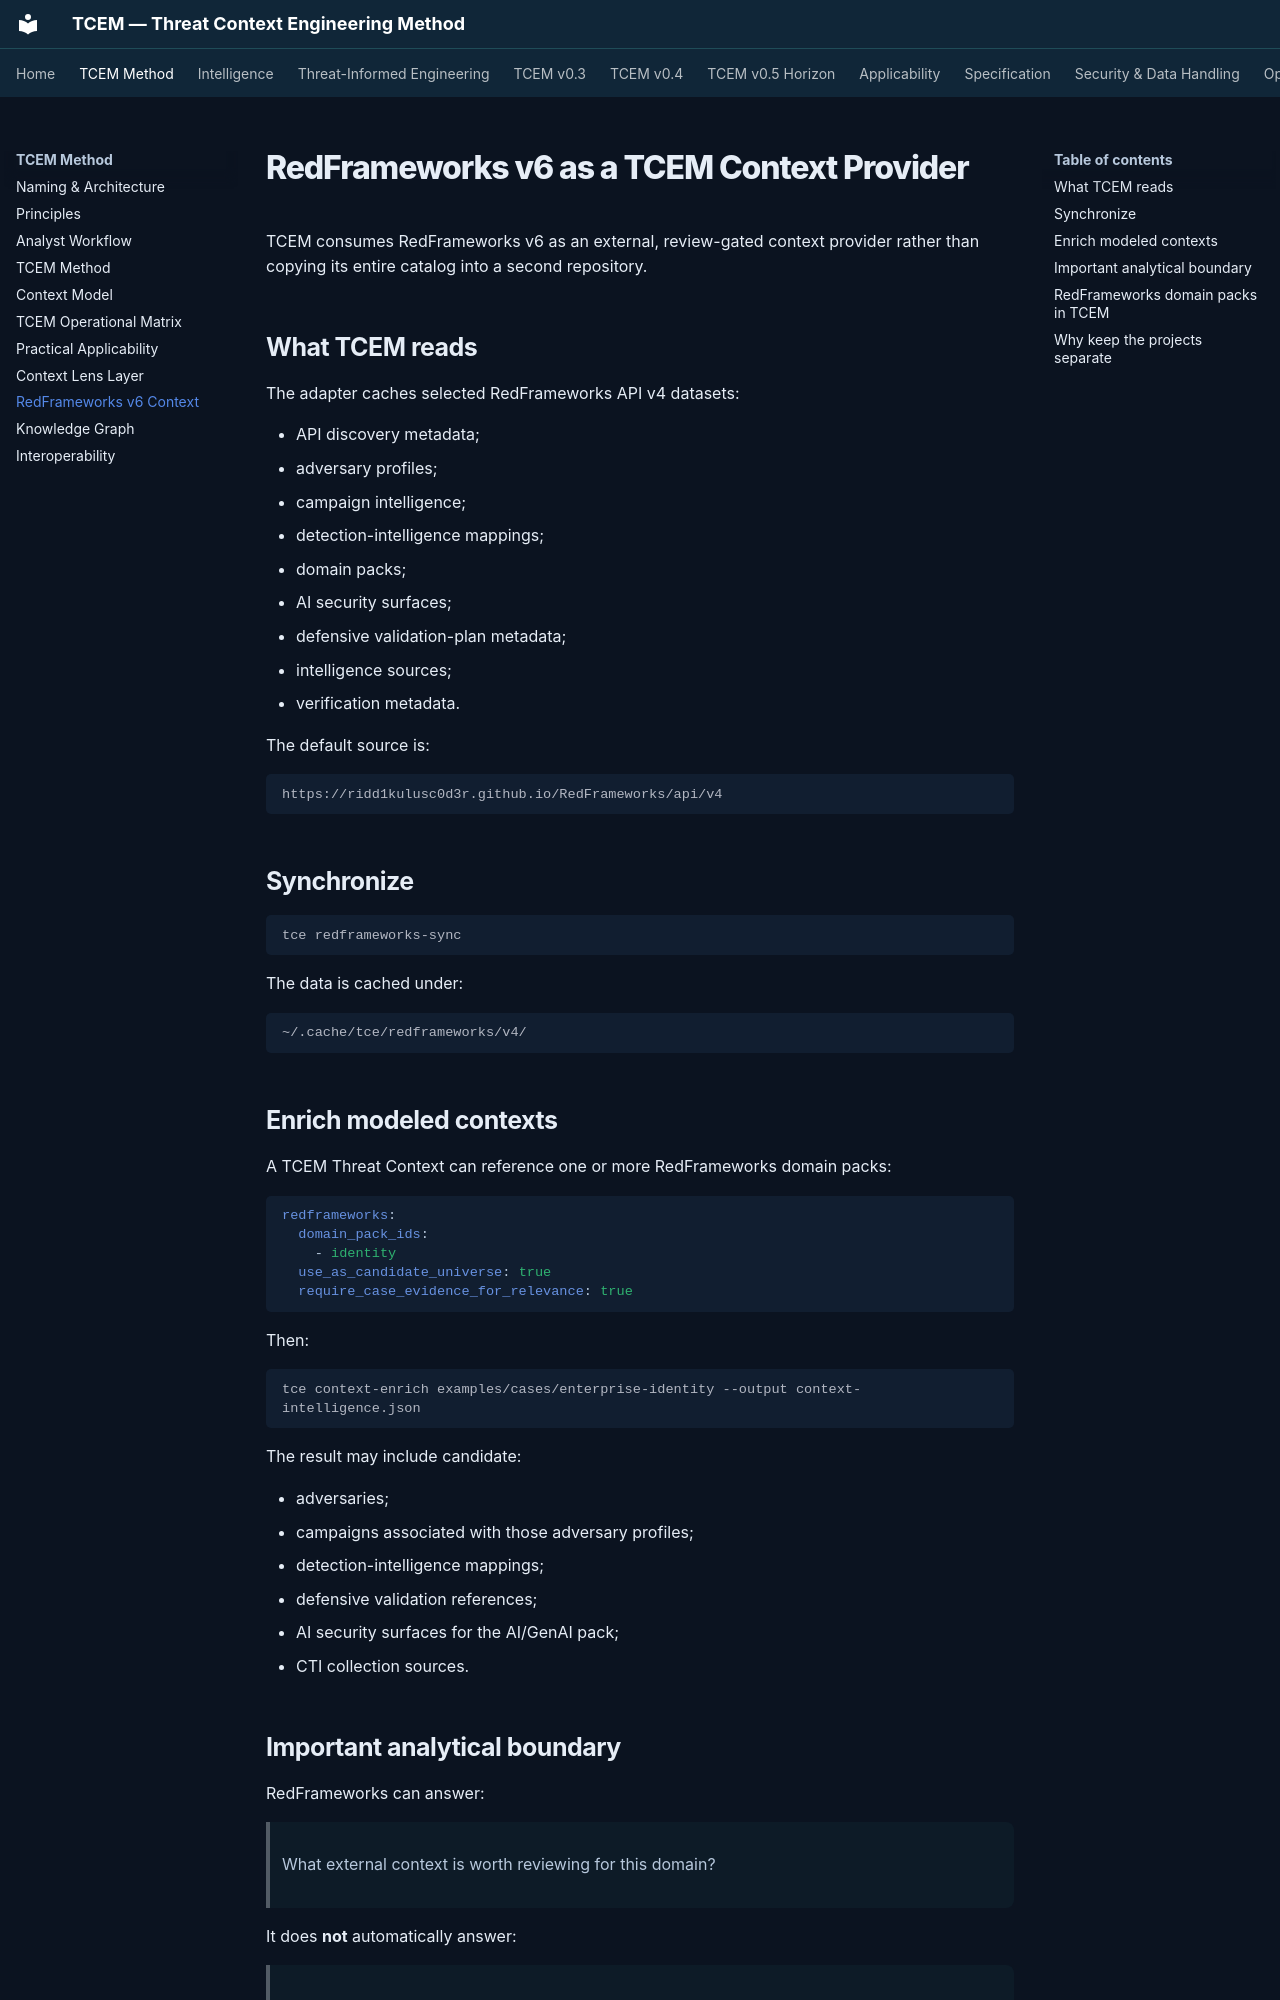

repository: Ridd1kulusC0d3r/Cyber-Threat-Context-Modeling · page: redframeworks-context/index.html · generator: mkdocs

# RedFrameworks v6 as a TCEM Context Provider

TCEM consumes RedFrameworks v6 as an external, review-gated context provider rather than copying its entire catalog into a second repository.

## What TCEM reads

The adapter caches selected RedFrameworks API v4 datasets:

- API discovery metadata;
- adversary profiles;
- campaign intelligence;
- detection-intelligence mappings;
- domain packs;
- AI security surfaces;
- defensive validation-plan metadata;
- intelligence sources;
- verification metadata.

The default source is:

    https://ridd1kulusc0d3r.github.io/RedFrameworks/api/v4

## Synchronize

    tce redframeworks-sync

The data is cached under:

    ~/.cache/tce/redframeworks/v4/

## Enrich modeled contexts

A TCEM Threat Context can reference one or more RedFrameworks domain packs:

~~~yaml
redframeworks:
  domain_pack_ids:
    - identity
  use_as_candidate_universe: true
  require_case_evidence_for_relevance: true
~~~

Then:

    tce context-enrich examples/cases/enterprise-identity --output context-intelligence.json

The result may include candidate:

- adversaries;
- campaigns associated with those adversary profiles;
- detection-intelligence mappings;
- defensive validation references;
- AI security surfaces for the AI/GenAI pack;
- CTI collection sources.
